Run: headless pygame with SDL's dummy video driver; simulated clock (each Clock.tick advances the game by its frame time, no real sleeping); random seed 0; keys injected as events and as key.get_pressed() state; no mouse input.
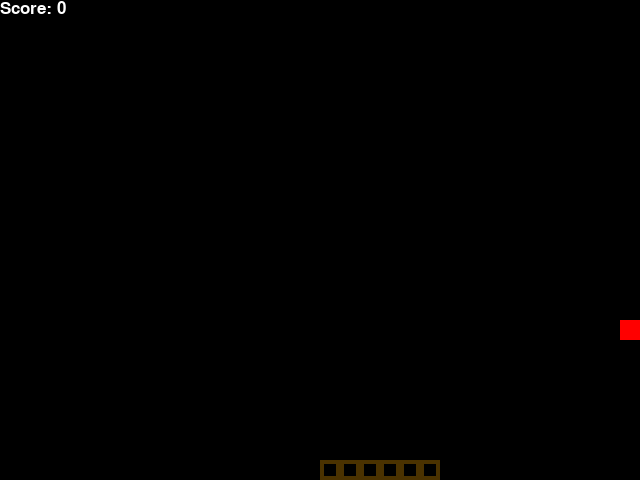
Frame 1 of 4 · flips 1–60 · no input
Frame 2 of 4 · flips 61–180 · tapped SPACE, RETURN · held RIGHT (→), D · screen unchanged from frame 1, image omitted
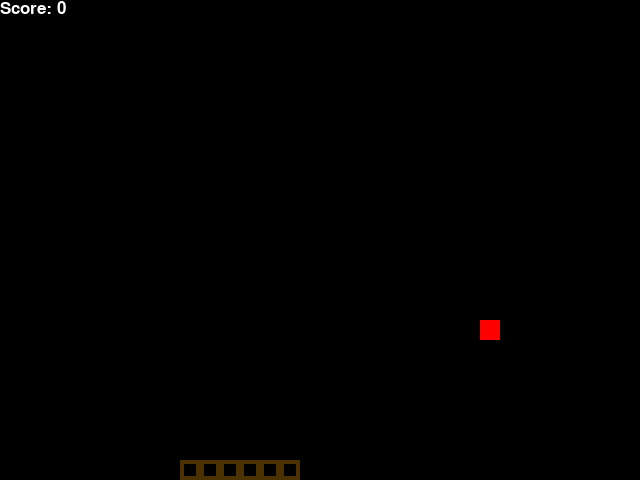
Frame 3 of 4 · flips 181–300 · held DOWN (↓), S
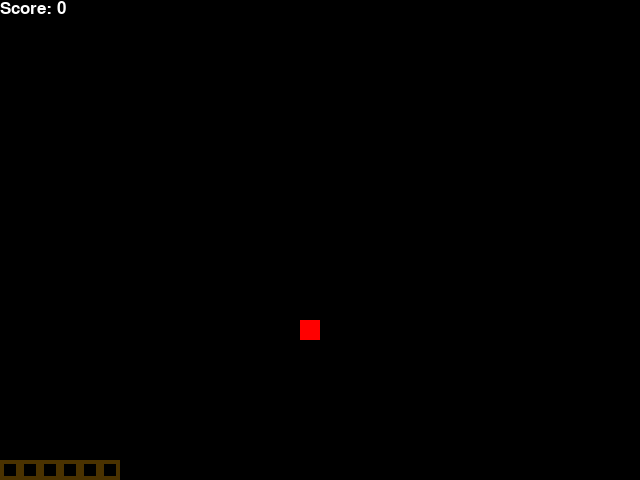
Frame 4 of 4 · flips 301–420 · held LEFT (←), A, UP (↑), W

The pygame program that drew these frames:

import pygame
import random
from enum import Enum
from collections import namedtuple
import time

pygame.init()
font = pygame.font.SysFont('arial', 25)

class Direction(Enum):
    RIGHT = 1
    LEFT = 2
    UP = 3
    DOWN = 4
    
Point = namedtuple('Point', 'x, y')
WHITE = (255, 255, 255)
BROWN = (75,50,0)
RED = (255,0,0)
BLACK = (0,0,0)

BLOCK_SIZE = 20
SPEED = 5

class GripperGame:
    
    def __init__(self, w=640, h=480):
        self.w = w
        self.h = h
        # init display
        self.display = pygame.display.set_mode((self.w, self.h))
        pygame.display.set_caption('Gripper')
        self.clock = pygame.time.Clock()
        # init game state
        self.direction = Direction.RIGHT
        self.place_packet()
        self.score = 0
        self.gripper = None
        self.place_gripper()

    def place_packet(self):
        self.direction = Direction.RIGHT
        self.head = Point(BLOCK_SIZE, (((self.h-BLOCK_SIZE)//BLOCK_SIZE ) *BLOCK_SIZE))
        self.packet = [self.head, 
                        Point(self.head.x-BLOCK_SIZE, self.head.y),
                        Point(self.head.x-(2*BLOCK_SIZE), self.head.y),
                        Point(self.head.x-(3*BLOCK_SIZE), self.head.y),
                        Point(self.head.x-(4*BLOCK_SIZE), self.head.y),
                        Point(self.head.x-(5*BLOCK_SIZE), self.head.y)]
    
    def place_gripper(self):
        x = (((self.w-BLOCK_SIZE)//BLOCK_SIZE) *BLOCK_SIZE ) - BLOCK_SIZE*20
        y = (((self.h-BLOCK_SIZE)//BLOCK_SIZE ) *BLOCK_SIZE) - BLOCK_SIZE*7
        self.gripper = Point(x, y)
        if self.gripper in self.packet:
            print('gripper')
            self.place_gripper()
        
    def play_step(self):
        # user input
        for event in pygame.event.get():
            if event.type == pygame.QUIT:
                pygame.quit()
                quit()
            if event.type == pygame.KEYDOWN:
                if event.key == pygame.K_LEFT:
                    self.direction = Direction.LEFT
                elif event.key == pygame.K_RIGHT:
                    self.direction = Direction.RIGHT
                elif event.key == pygame.K_UP:
                    self.direction = Direction.UP
                elif event.key == pygame.K_DOWN:
                    self.direction = Direction.DOWN
        
        self.move(self.direction) # update the head
        self.packet.insert(0, self.head)
    
        game_over = False
        if self.is_collision():
            game_over = True
            return game_over, self.score
        # place new gripper or just move
        if self.packet[2] == self.gripper or self.packet[3] == self.gripper:
            self.score += 1
            time.sleep(0.5)
            self.place_packet()
            self.place_gripper()
        else:
            self.packet.pop()
        # update environment
        self.update_ui()
        self.clock.tick(SPEED)
        return game_over, self.score
    
    def is_collision(self):
        if self.packet[0] == self.gripper or self.packet[1] == self.gripper or self.packet[4] == self.gripper or self.packet[5] == self.gripper:
            time.sleep(0.5)
            return True
        # hits boundaries
        if self.head.x > self.w - BLOCK_SIZE or self.head.x < 0 or self.head.y > self.h - BLOCK_SIZE or self.head.y < 0:
            time.sleep(0.5)
            return True
        if self.gripper.x > self.w - BLOCK_SIZE or self.gripper.x < 0 or self.gripper.y > self.h - BLOCK_SIZE or self.gripper.y < 0:
            time.sleep(0.5)
            return True
        # hits itself
        # if self.head in self.packet[1:]:
        #     return True
        return False
        
    def update_ui(self):
        self.display.fill(BLACK)
        for pt in self.packet:
            pygame.draw.rect(self.display, BROWN, pygame.Rect(pt.x, pt.y, BLOCK_SIZE, BLOCK_SIZE))
            pygame.draw.rect(self.display, BLACK, pygame.Rect(pt.x+4, pt.y+4, 12, 12))
        pygame.draw.rect(self.display,  RED, pygame.Rect(self.gripper.x, self.gripper.y, BLOCK_SIZE, BLOCK_SIZE))
        text = font.render("Score: " + str(self.score), True, WHITE)
        self.display.blit(text, [0, 0])
        pygame.display.flip()
        
    def move(self, direction):
        x_h = self.head.x + BLOCK_SIZE
        y_h = self.head.y
        x_g = self.gripper.x 
        y_g = self.gripper.y

        if direction == Direction.RIGHT:
            x_g += BLOCK_SIZE
        elif direction == Direction.LEFT:
            x_g -= BLOCK_SIZE
        elif direction == Direction.DOWN:
            y_g += BLOCK_SIZE
        elif direction == Direction.UP:
            y_g -= BLOCK_SIZE

        self.gripper, self.head = Point(x_g, y_g), Point(x_h, y_h)

def start_game():
    game = GripperGame()
    while True:
        game_over, score = game.play_step()
        if game_over == True:
            break
    print('Final Score', score)
    start_game()

if __name__ == '__main__':
    start_game()   
    pygame.quit()
